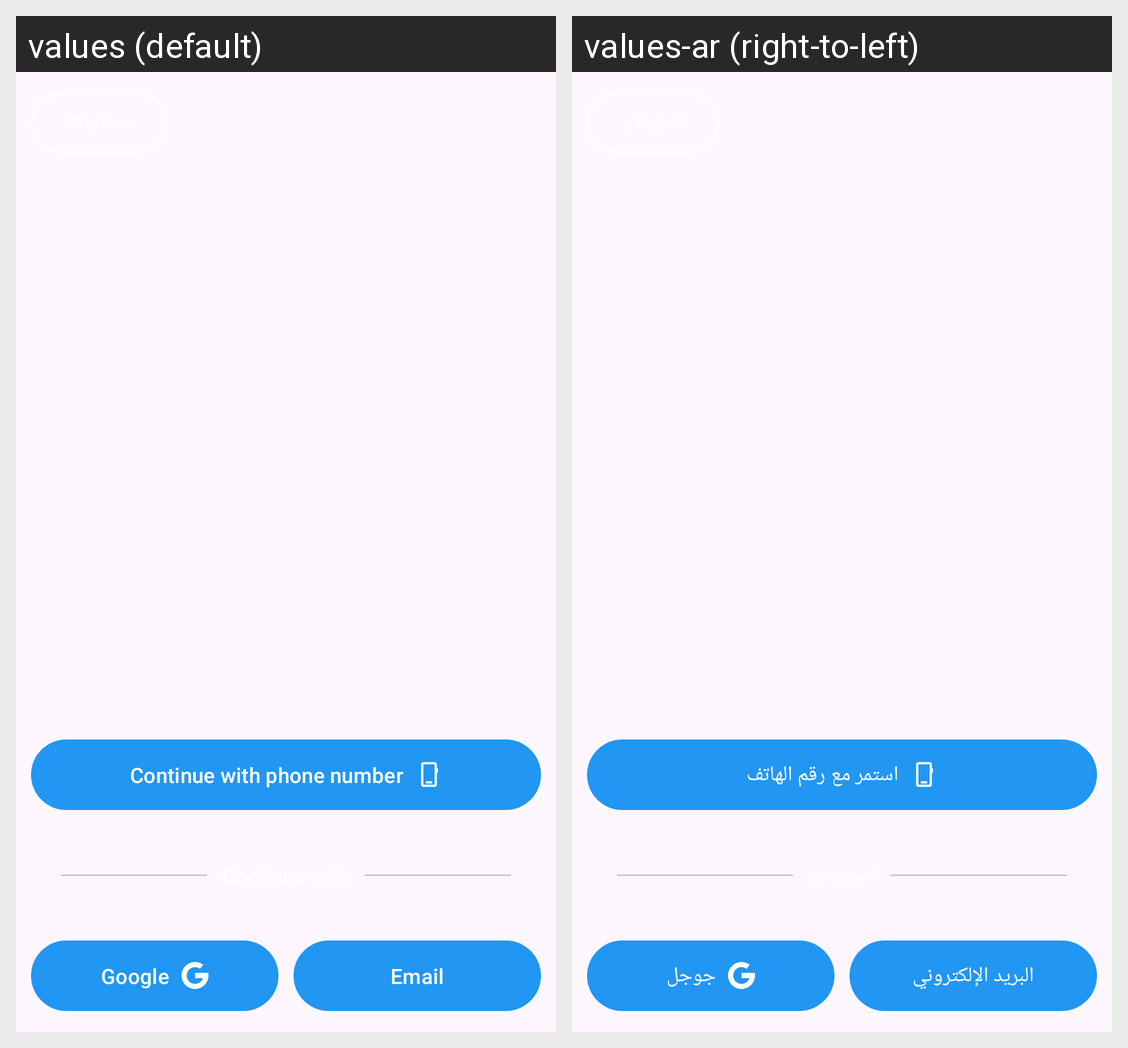

The Android screen above is rendered under two locales of the same app. Produce the string resources it draws, with the default and per-locale values.
Android screen res/layout/activity_login_options.xml rendered under 2 locales, left to right: values (default), values-ar (right-to-left). Device: Nexus 5 (rendered at 1080×1920; each locale shown at half size, 540×960, under a caption strip naming it); theme Theme.RealEstate.
Strings drawn on this screen, with the default value and each locale's value (text and hints the layout hard-codes, and strings that could not be matched under every locale, appear in the picture but are not listed):

continue_with_phone
  values: Continue with phone number
  values-ar: استمر مع رقم الهاتف

email
  values: Email
  values-ar: البريد الإلكتروني

google
  values: Google
  values-ar: جوجل
